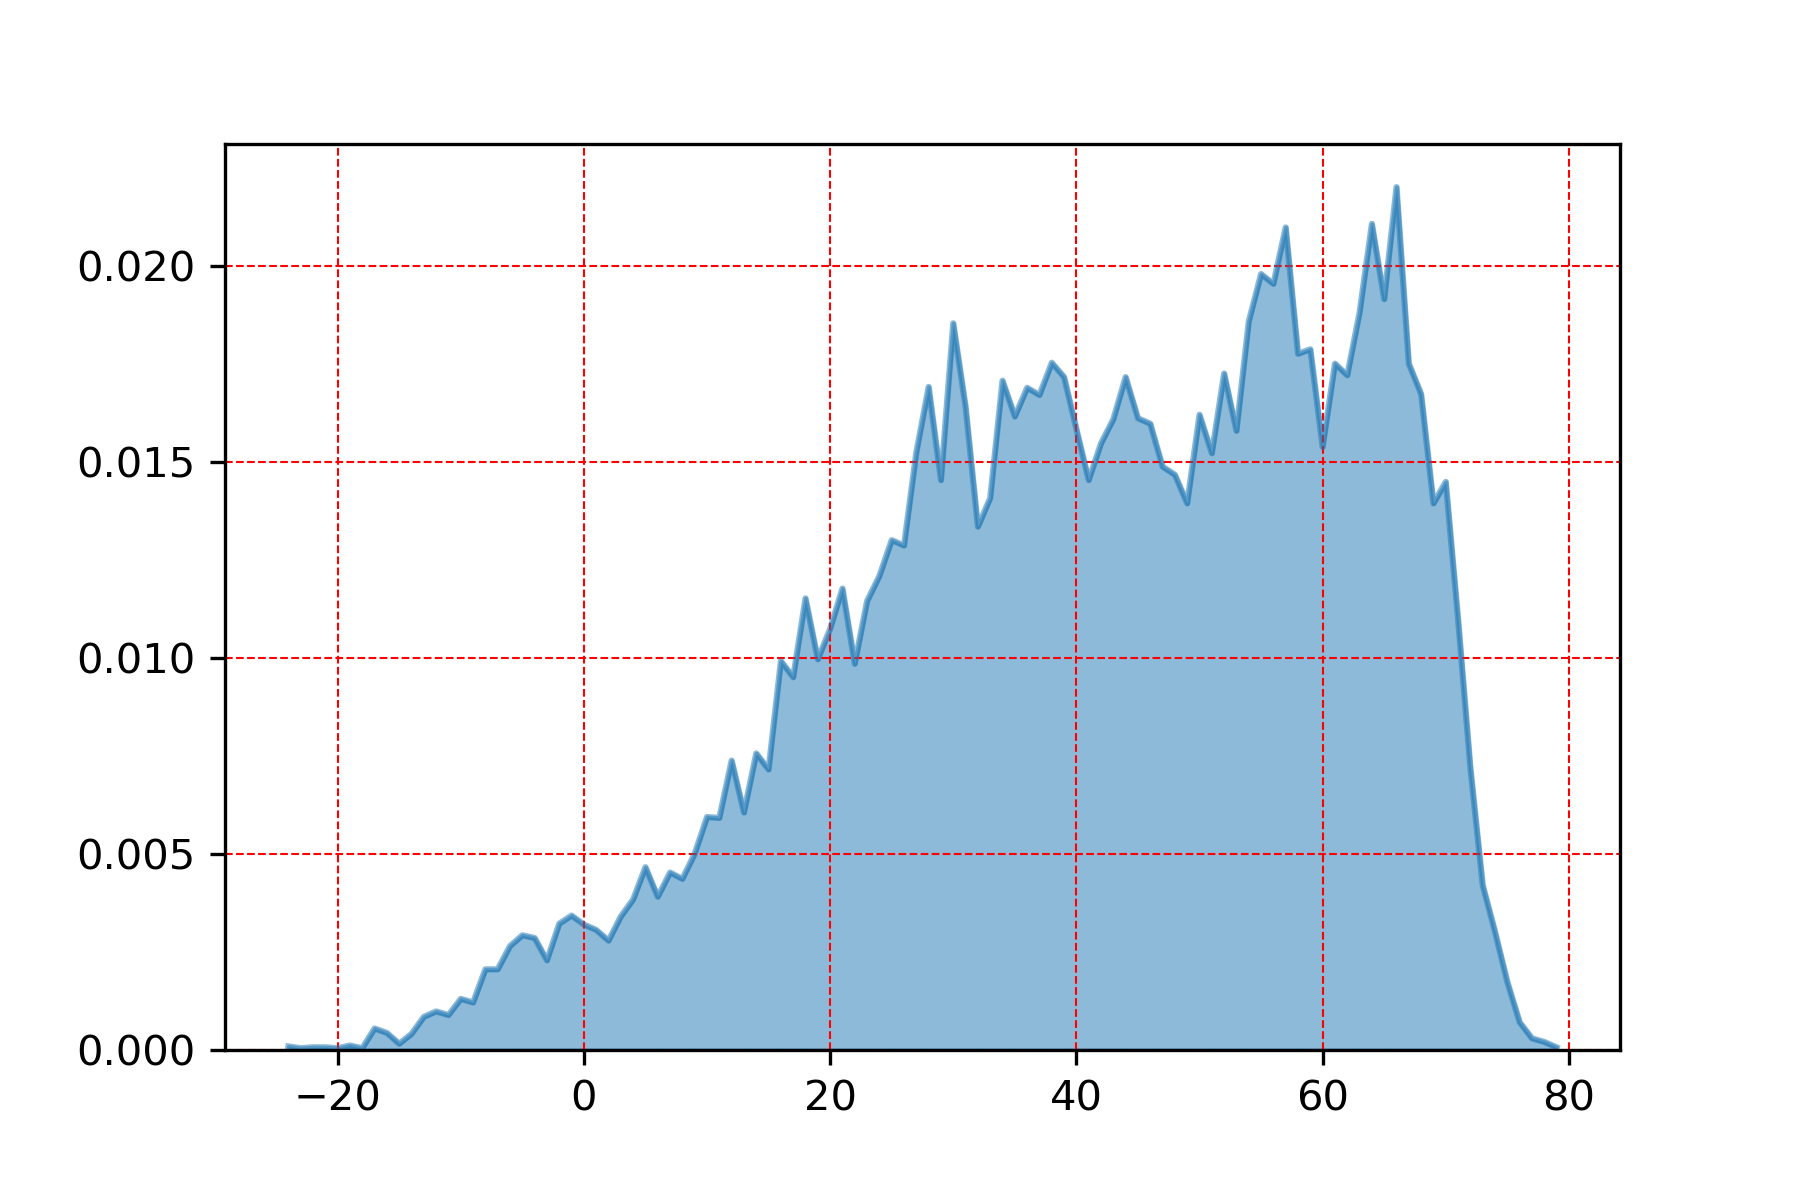

The file beside this chart, header and first rows:
, dewPt
66.0, 0.02202
64.0, 0.02108
57.0, 0.02099
55.0, 0.0198
56.0, 0.01955
65.0, 0.01916
63.0, 0.01882
54.0, 0.01859
30.0, 0.01854
59.0, 0.01788
58.0, 0.01777
38.0, 0.01754
61.0, 0.01751
67.0, 0.01751
52.0, 0.01726
62.0, 0.01722
39.0, 0.01717
44.0, 0.01717
34.0, 0.01708
28.0, 0.01692
36.0, 0.0169
68.0, 0.01674
37.0, 0.01671
31.0, 0.01642
50.0, 0.01621
35.0, 0.01617
45.0, 0.01612
43.0, 0.0161
46.0, 0.01598
40.0, 0.01585
53.0, 0.0158
42.0, 0.01548
60.0, 0.01539
27.0, 0.01525
51.0, 0.01523
47.0, 0.01489
48.0, 0.01468
41.0, 0.01454
29.0, 0.01454
70.0, 0.0145
33.0, 0.01409
49.0, 0.01395
69.0, 0.01395
32.0, 0.01335
25.0, 0.01301
26.0, 0.01287
24.0, 0.0121
21.0, 0.01178
18.0, 0.01152
23.0, 0.01146
71.0, 0.011
20.0, 0.01075
19.0, 0.009969
16.0, 0.009924
22.0, 0.009855
17.0, 0.009512
14.0, 0.007568
12.0, 0.007386
72.0, 0.007203
15.0, 0.007157
... 44 more rows
